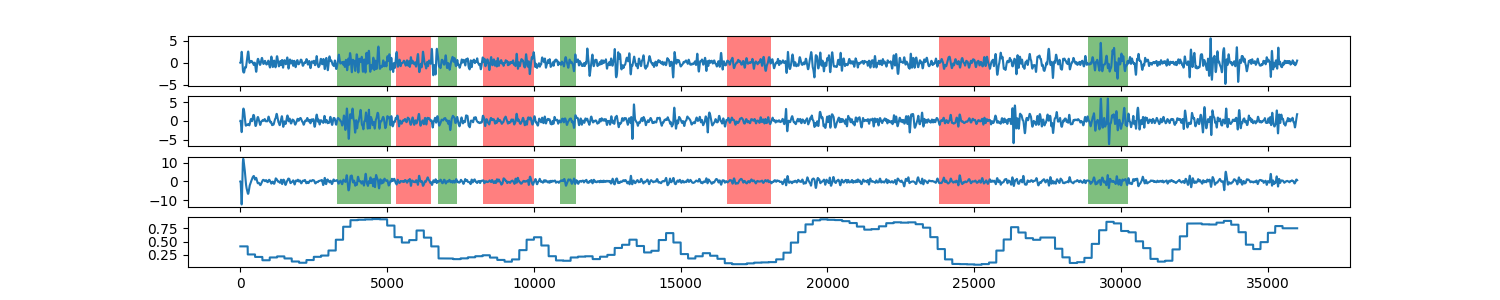

The table this chart was drawn from, first rows:
0, 0.409556248495
1, 0.4096
2, 0.4096
3, 0.4096
4, 0.4096
5, 0.4096
6, 0.4096
7, 0.4096
8, 0.4096
9, 0.4096
10, 0.4096
11, 0.4096
12, 0.4096
13, 0.4096
14, 0.4096
15, 0.4096
16, 0.4096
17, 0.4096
18, 0.4096
19, 0.4096
20, 0.4096
21, 0.4096
22, 0.4096
23, 0.4096
24, 0.4096
25, 0.4096
26, 0.4096
27, 0.4096
28, 0.4096
29, 0.4096
30, 0.4096
31, 0.4096
32, 0.4096
33, 0.4096
34, 0.4096
35, 0.4096
36, 0.4096
37, 0.4096
38, 0.4096
39, 0.4096
40, 0.4096
41, 0.4096
42, 0.4096
43, 0.4096
44, 0.4096
45, 0.4096
46, 0.4096
47, 0.4096
48, 0.4096
49, 0.4096
50, 0.4096
51, 0.4096
52, 0.4096
53, 0.4096
54, 0.4096
55, 0.4096
56, 0.4096
57, 0.4096
58, 0.4096
59, 0.4096
60, 0.4096
... 35,939 more rows
